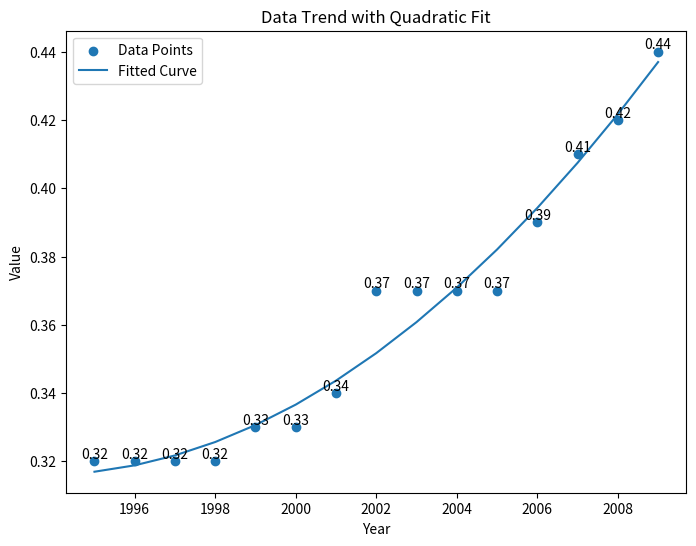

Write the Python code that produced this figure.
# -*- coding: utf-8 -*-
"""
Created on Sun Aug  3 18:57:25 2025

[redacted]
"""

import matplotlib.pyplot as plt
import numpy as np

data_x = ['1995', '1996', '1997', '1998', '1999', '2000', '2001', '2002', '2003', '2004', '2005', '2006', '2007', '2008', '2009']
data_y = [0.32, 0.32, 0.32, 0.32, 0.33, 0.33, 0.34, 0.37, 0.37, 0.37, 0.37, 0.39, 0.41, 0.42, 0.44]

# 将年份字符串转换为整数类型
data_x = np.array(data_x).astype(int)

# 使用matplotlib绘制折线图
plt.figure(figsize=(8, 6))
plt.scatter(data_x, data_y, marker='o', label='Data Points')
for a,b in zip(data_x, data_y):
    plt.text(a,b,b, ha='center', va='bottom')
#help(plt.text)
# 绘制曲线
poly = np.polyfit(data_x, data_y, deg=2)#函数使用二次多项式（deg=2）对数据进行拟合，返回拟合多项式的系数。
y_value = np.polyval(poly, data_x)#函数使用拟合得到的多项式系数和原始数据点的横坐标，计算拟合曲线上对应的数据值。
plt.plot(data_x, y_value, label='Fitted Curve')

plt.title('Data Trend with Quadratic Fit')
plt.xlabel('Year')
plt.ylabel('Value')
plt.legend()
plt.show()
